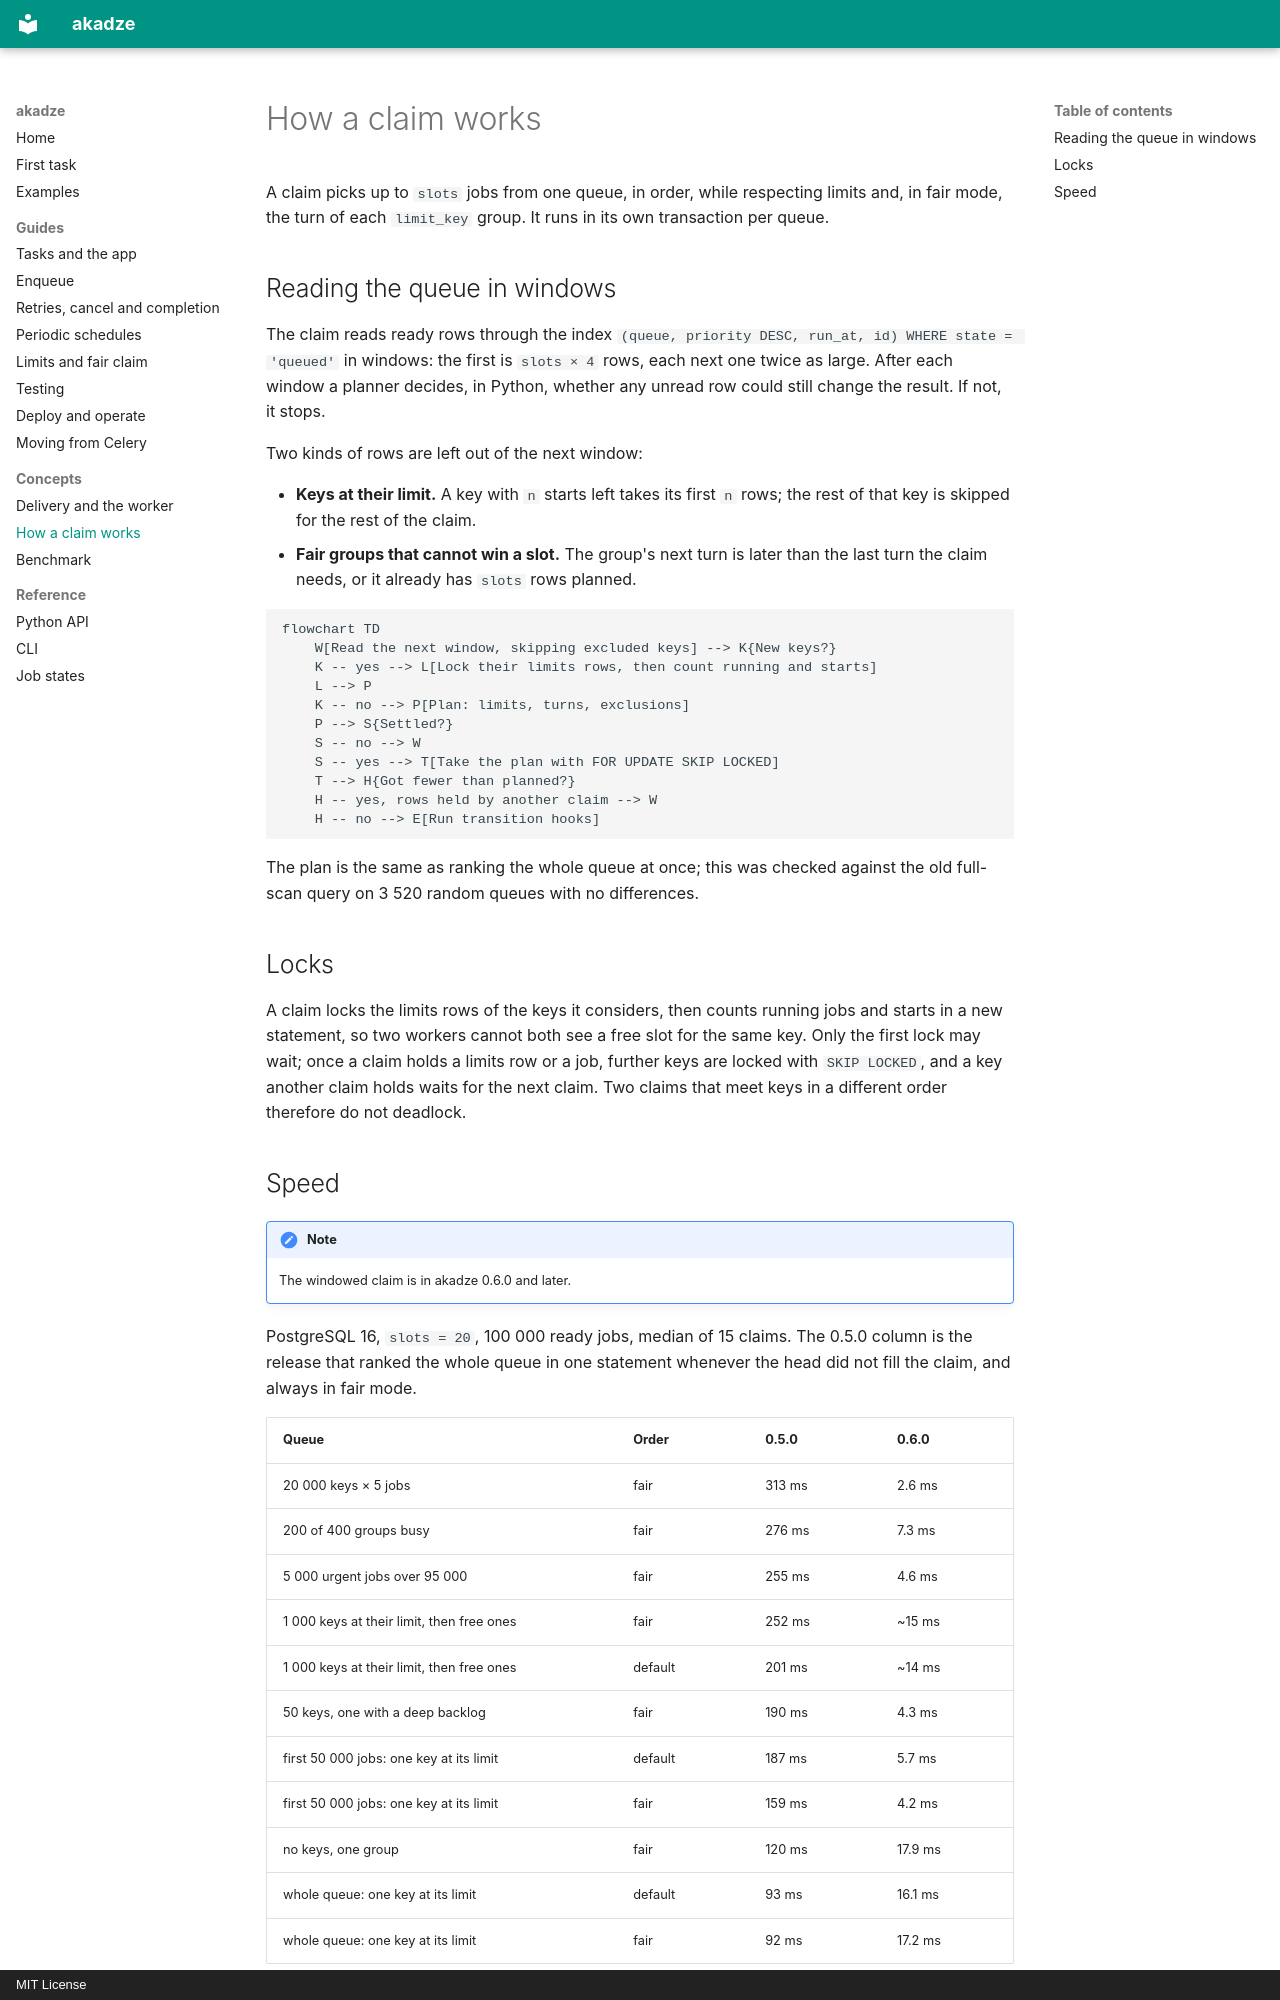

repository: g4st3r-d3v/akadze · page: concepts/claim/index.html · generator: mkdocs · copyright: MIT License

# How a claim works

A claim picks up to `slots` jobs from one queue, in order, while respecting limits and, in fair mode, the turn of each `limit_key` group. It runs in its own transaction per queue.

## Reading the queue in windows

The claim reads ready rows through the index `(queue, priority DESC, run_at, id) WHERE state = 'queued'` in windows: the first is `slots × 4` rows, each next one twice as large. After each window a planner decides, in Python, whether any unread row could still change the result. If not, it stops.

Two kinds of rows are left out of the next window:

- **Keys at their limit.** A key with `n` starts left takes its first `n` rows; the rest of that key is skipped for the rest of the claim.
- **Fair groups that cannot win a slot.** The group's next turn is later than the last turn the claim needs, or it already has `slots` rows planned.

```mermaid
flowchart TD
    W[Read the next window, skipping excluded keys] --> K{New keys?}
    K -- yes --> L[Lock their limits rows, then count running and starts]
    L --> P
    K -- no --> P[Plan: limits, turns, exclusions]
    P --> S{Settled?}
    S -- no --> W
    S -- yes --> T[Take the plan with FOR UPDATE SKIP LOCKED]
    T --> H{Got fewer than planned?}
    H -- yes, rows held by another claim --> W
    H -- no --> E[Run transition hooks]
```

The plan is the same as ranking the whole queue at once; this was checked against the old full-scan query on 3 520 random queues with no differences.

## Locks

A claim locks the limits rows of the keys it considers, then counts running jobs and starts in a new statement, so two workers cannot both see a free slot for the same key. Only the first lock may wait; once a claim holds a limits row or a job, further keys are locked with `SKIP LOCKED`, and a key another claim holds waits for the next claim. Two claims that meet keys in a different order therefore do not deadlock.
